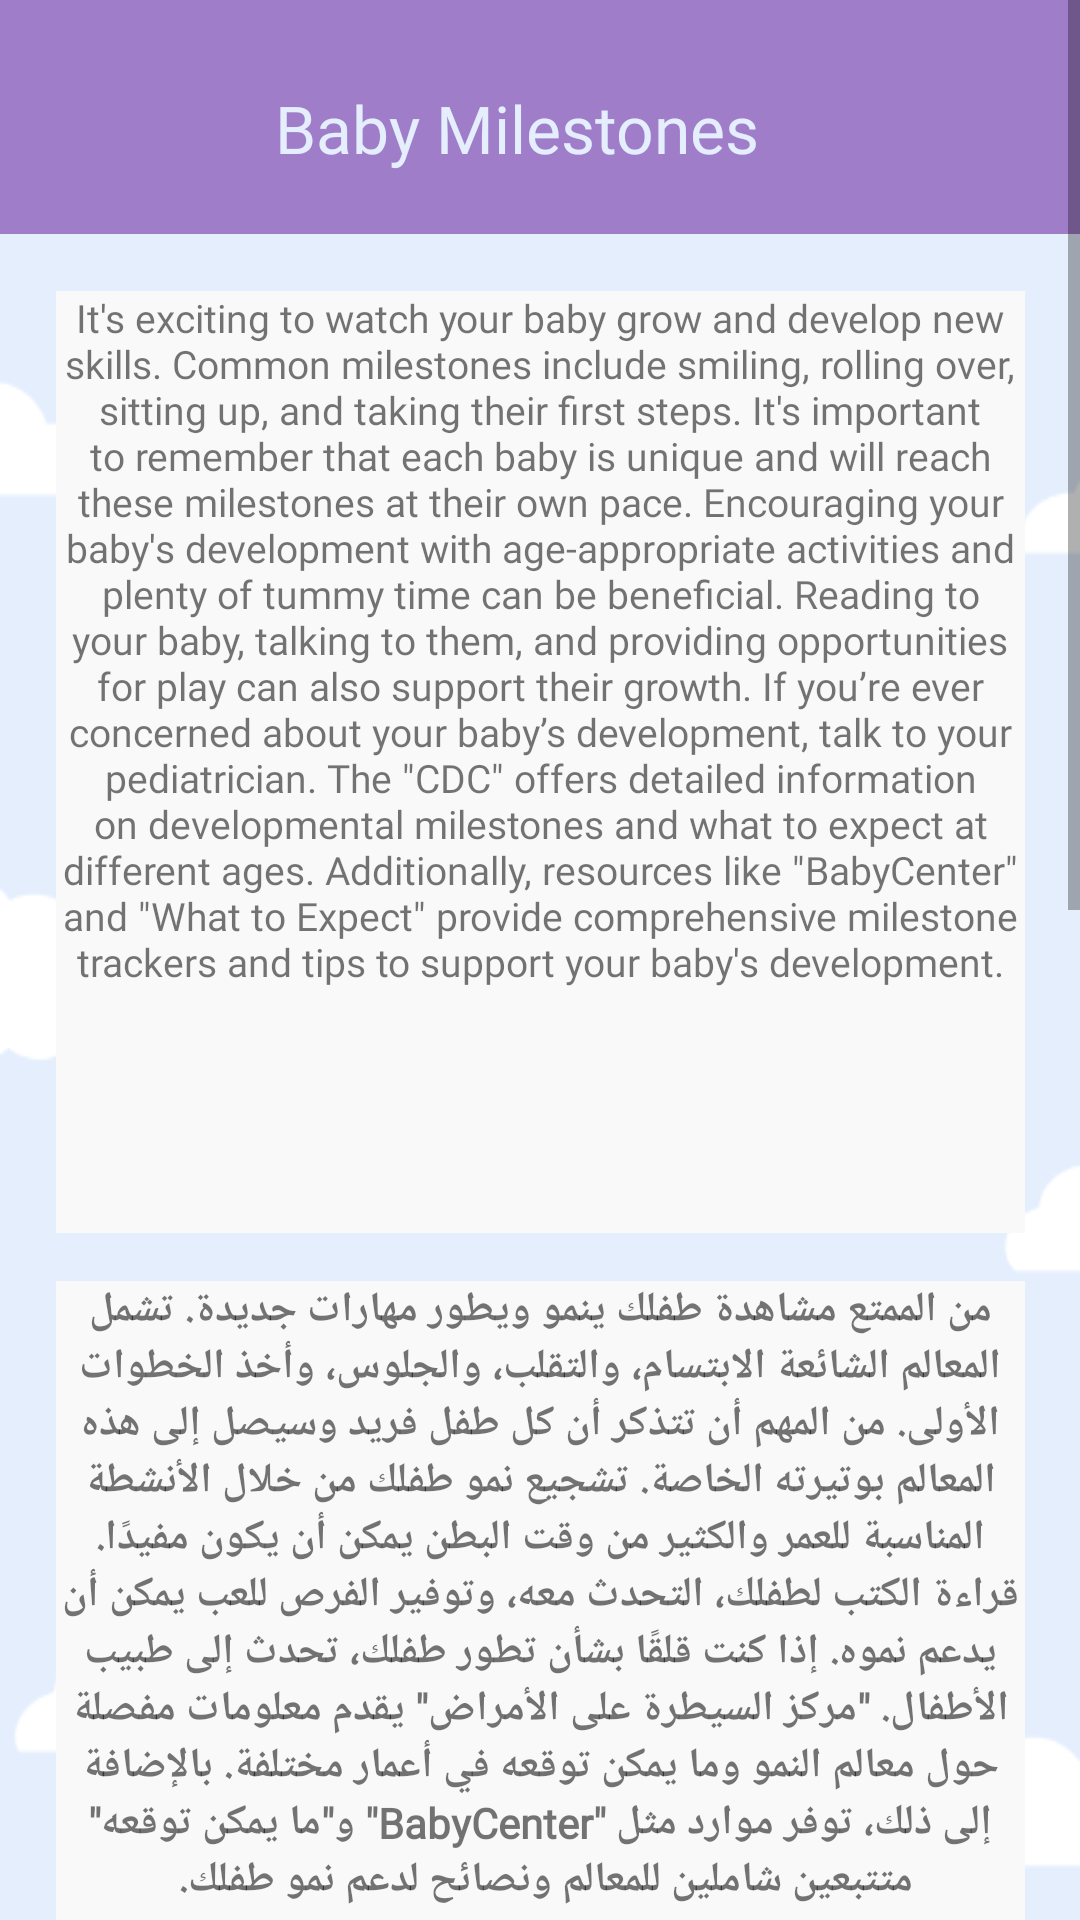

Layout XML and referenced resources for this Android screen:
<!-- AndroidManifest.xml: application theme Theme.Baby_cry_Identfication -->
<!-- res/layout/activity_baby_milestones.xml -->
<?xml version="1.0" encoding="utf-8"?>
<ScrollView xmlns:android="http://schemas.android.com/apk/res/android"
    xmlns:app="http://schemas.android.com/apk/res-auto"
    xmlns:tools="http://schemas.android.com/tools"
    android:layout_width="match_parent"
    android:layout_height="match_parent"
    android:background="@drawable/img_9"
    android:fillViewport="true">

    <androidx.constraintlayout.widget.ConstraintLayout
        android:layout_width="match_parent"
        android:layout_height="wrap_content">

        <androidx.appcompat.widget.Toolbar
            android:id="@+id/toolbar3"
            android:layout_width="414dp"
            android:layout_height="78dp"
            android:layout_marginBottom="19dp"
            android:background="@color/Dark_purple"
            android:minHeight="?attr/actionBarSize"
            android:theme="?attr/actionBarTheme"
            app:layout_constraintBottom_toTopOf="@+id/textView27"
            app:layout_constraintEnd_toEndOf="parent"
            app:layout_constraintHorizontal_bias="0.0"
            app:layout_constraintStart_toStartOf="parent"
            app:layout_constraintTop_toTopOf="parent"
            app:layout_constraintVertical_bias="0.0" />

        <TextView
            android:id="@+id/textView18"
            android:layout_width="197dp"
            android:layout_height="49dp"
            android:layout_marginTop="28dp"
            android:fontFamily="@font/alfa_slab_one"
            android:text="@string/BabyMile_stones"
            android:textAlignment="center"
            android:textColor="@color/light_blue"
            android:textSize="22dp"
            app:layout_constraintEnd_toEndOf="parent"
            app:layout_constraintHorizontal_bias="0.453"
            app:layout_constraintStart_toStartOf="parent"
            app:layout_constraintTop_toTopOf="parent" />

        <TextView
            android:id="@+id/textView27"
            android:layout_width="323dp"
            android:layout_height="314dp"
            android:layout_marginTop="19dp"
            android:background="#FAF9F9"
            android:fontFamily="@font/alata"
            android:text="It's exciting to watch your baby grow and develop new skills. Common milestones include smiling, rolling over, sitting up, and taking their first steps. It's important to remember that each baby is unique and will reach these milestones at their own pace. Encouraging your baby's development with age-appropriate activities and plenty of tummy time can be beneficial. Reading to your baby, talking to them, and providing opportunities for play can also support their growth. If you’re ever concerned about your baby’s development, talk to your pediatrician. The &quot;CDC&quot; offers detailed information on developmental milestones and what to expect at different ages. Additionally, resources like &quot;BabyCenter&quot; and &quot;What to Expect&quot; provide comprehensive milestone trackers and tips to support your baby's development."
            android:textAlignment="center"
            android:textSize="13dp"
            app:layout_constraintEnd_toEndOf="parent"
            app:layout_constraintStart_toStartOf="parent"
            app:layout_constraintTop_toBottomOf="@+id/toolbar3" />

        <TextView
            android:id="@+id/textView28"
            android:layout_width="323dp"
            android:layout_height="233dp"
            android:layout_marginTop="16dp"
            android:background="#FAF9F9"
            android:fontFamily="@font/acme"
            android:text="من الممتع مشاهدة طفلك ينمو ويطور مهارات جديدة. تشمل المعالم الشائعة الابتسام، والتقلب، والجلوس، وأخذ الخطوات الأولى. من المهم أن تتذكر أن كل طفل فريد وسيصل إلى هذه المعالم بوتيرته الخاصة. تشجيع نمو طفلك من خلال الأنشطة المناسبة للعمر والكثير من وقت البطن يمكن أن يكون مفيدًا. قراءة الكتب لطفلك، التحدث معه، وتوفير الفرص للعب يمكن أن يدعم نموه. إذا كنت قلقًا بشأن تطور طفلك، تحدث إلى طبيب الأطفال. &quot;مركز السيطرة على الأمراض&quot; يقدم معلومات مفصلة حول معالم النمو وما يمكن توقعه في أعمار مختلفة. بالإضافة إلى ذلك، توفر موارد مثل &quot;BabyCenter&quot; و&quot;ما يمكن توقعه&quot; متتبعين شاملين للمعالم ونصائح لدعم نمو طفلك. "
            android:textAlignment="center"
            android:textSize="14dp"
            android:textStyle="bold"
            app:layout_constraintEnd_toEndOf="parent"
            app:layout_constraintStart_toStartOf="parent"
            app:layout_constraintTop_toBottomOf="@id/textView27" />

        <TextView
            android:id="@+id/textView30"
            android:layout_width="wrap_content"
            android:layout_height="wrap_content"
            android:layout_marginTop="20dp"
            android:fontFamily="@font/acme"
            android:text="Below are videos to help you explore more about this topic "
            android:textSize="12dp"
            app:layout_constraintEnd_toEndOf="parent"
            app:layout_constraintStart_toStartOf="parent"
            app:layout_constraintTop_toBottomOf="@id/textView28" />

        <WebView
            android:id="@+id/video1"
            android:layout_width="337dp"
            android:layout_height="200dp"
            android:layout_marginTop="18dp"
            app:layout_constraintEnd_toEndOf="parent"
            app:layout_constraintStart_toStartOf="parent"
            app:layout_constraintTop_toBottomOf="@id/textView30" />

        <WebView
            android:id="@+id/video2"
            android:layout_width="337dp"
            android:layout_height="200dp"
            android:layout_marginTop="18dp"

            app:layout_constraintEnd_toEndOf="parent"
            app:layout_constraintStart_toStartOf="parent"
            app:layout_constraintTop_toBottomOf="@id/video1" />

        <WebView
            android:id="@+id/video3"
            android:layout_width="337dp"
            android:layout_height="200dp"
            android:layout_marginTop="18dp"

            app:layout_constraintEnd_toEndOf="parent"
            app:layout_constraintStart_toStartOf="parent"
            app:layout_constraintTop_toBottomOf="@id/video2" />

    </androidx.constraintlayout.widget.ConstraintLayout>
</ScrollView>
<!-- resources referenced by this layout -->
<resources>
  <color name="Dark_purple">#A07DC9</color>
  <color name="light_blue">#E4EEFD</color>
  <!-- drawable img_9: png bitmap (drawable, 7247 bytes) -->
  <string name="BabyMile_stones">Baby Milestones</string>
  <style name="Theme.Baby_cry_Identfication" parent="Base.Theme.Baby_cry_Identfication" />
  <style name="Base.Theme.Baby_cry_Identfication" parent="Theme.AppCompat.Light.NoActionBar">
          
          
      </style>
</resources>
